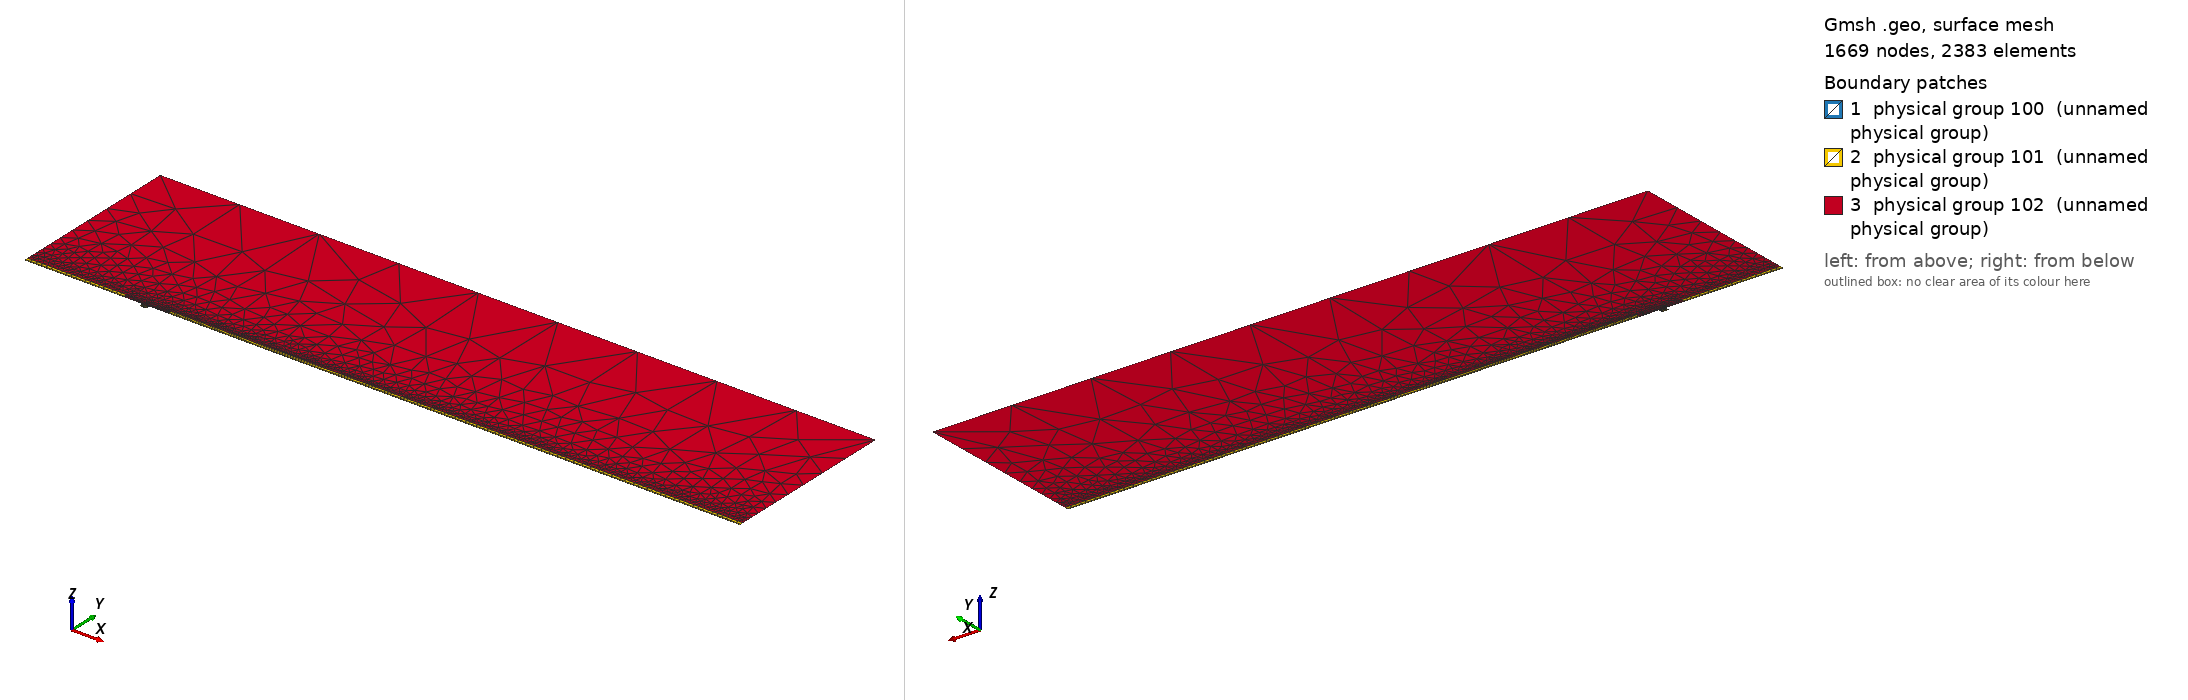

Gmsh geometry script, surface-meshed: 1669 nodes, 2383 surface elements. Boundary patches (legend numbers): 1 physical group 100 (unnamed physical group), 2 physical group 101 (unnamed physical group), 3 physical group 102 (unnamed physical group). Left view from above one corner, right view from below the opposite corner. Legend entries are the model's physical surfaces. The drawing asked Gmsh for element sizes between 1% and 20% of the model's largest extent; the script's own settings can give other sizes.

=== mesh.geo (drawn) ===
// Macro parameters
deltaStar = 1;
D = 3.5 * deltaStar; // depth of the gap 
W = 6 * deltaStar; // width of the gap
r = 16; // length of non-constant quads upstream and downstream of the gap
s = 8; // length of non-constant quads left and right inside the gap
BL = 0.25 * deltaStar; // height of the second layer of quad elements
BL_upper = 3.5 * deltaStar; // height of the third layer of quad elements
x0 = 100 * deltaStar; // x distance from inflow to gap
lengthOutflow = 500 * deltaStar; // length after the gap
x3 = W + lengthOutflow; // last point of the domain
height = 150 * deltaStar; // height of the triangular region
triagHeightRegion_inflow = height - BL - BL_upper; // height of the triangular region

// Micro parameters
dx = 0.2; // dx of square elements near the leading and trailing edge of the gap (most resolution-demanding points in the domain)
dy = 2 * dx; 
size_triag_v_top = 64; // size of the elements in the upper triangular region

// All the value below are between 0 and 1. =1  means the elements are all equal in size. Avoid using values very close to 1, because we dividing by log(p) in the formula.
dy_in_v_right = 1.5; // heighest quad in the upper layer of quads, in the right part of the gap
dy_in_v_left = 1.75; // heighest quad in the upper layer of quads, in the left part of the gap
//p_in_v_right = (W / 2 - dy_in_v_right) / (W / 2 - dx); // densitiy concentration of elements inside the gap, vertically, near the right wall.
//p_in_v_left = (W / 2 - dy_in_v_left) / (W / 2 - dx); // densitiy concentration of elements inside the gap, vertically, near the left wall.
// fit (check the file scripts/fit_gmsh.py for more details)
p_in_v_left = 1.0335663036230878 - 1.0234149444433507/(W - 0.8098798097181781)^0.5991729377115732; // densitiy concentration of elements inside the gap, vertically, near the left wall.
p_in_v_right = 1.008073572191136 - 1.1471875292840257/(W - 1.2941255994826328)^0.7890392764815325; // densitiy concentration of elements inside the gap, vertically, near the right wall.
p_in_h_bottom = 0.9; // densitiy concentration of elements inside the gap, horizontally. 
p_in_h_top = 0.9; // densitiy concentration of elements inside the gap, horizontally. 

p_out_h = 0.5; // densitiy concentration of elements outside the gap, horizontally.
p_out_h_upper = 0.4; // densitiy concentration of elements outside the gap, horizontally on the upper layer of quads
p_out_v_inflow_dense = 0.8; // densitiy concentration of elements outside the gap, vertically, near the inflow and the gap
p_out_v_inflow_sparse = 0.99; // densitiy concentration of elements outside the gap, vertically, near the inflow and far from the gap
p_out_v_outflow_dense = 0.9; // densitiy concentration of elements outside the gap, vertically, near the outflow and the gap
p_out_v_outflow_sparse = 0.995; // densitiy concentration of elements outside the gap, vertically, near the outflow and far from the gap
p_triag_h_inflow = 0.8; // densitiy concentration of elements in the triangular region of the domain, horizontally.
p_triag_h_outflow = p_triag_h_inflow; // densitiy concentration of elements in the triangular region of the domain, horizontally.

enlarge_triag_inflow = 1.1; // heigher the value, larger the elements in the triangular region near the inflow
enlarge_triag_outflow = 1.1; // heigher the value, larger the elements in the triangular region near the outflow

// Automated parameters 
a_in_v_right = dx / (W / 2);
a_in_v_left = dx / (W / 2);
a_in_h_bottom = dy / (D / 2);
a_in_h_top = dx / (D / 2);
a_out_h = dx / BL;
a_out_v_inflow_dense = dx / r;
a_out_v_outflow_dense = dx / r;

// for the derivation of the formula, see file 20250123_gmshFormula.md in the docs folder
N_in_v_right = Ceil( Log (a_in_v_right / (1 - p_in_v_right + a_in_v_right * p_in_v_right)) / Log(p_in_v_right) );
N_in_v_left = Ceil( Log (a_in_v_left / (1 - p_in_v_left + a_in_v_left * p_in_v_left)) / Log(p_in_v_left) );
N_in_h_bottom = Ceil( Log (a_in_h_bottom / (1 - p_in_h_bottom + a_in_h_bottom * p_in_h_bottom)) / Log(p_in_h_bottom) );
N_in_h_top = Ceil( Log (a_in_h_top / (1 - p_in_h_top + a_in_h_top * p_in_h_top)) / Log(p_in_h_top) );
N_out_h = Ceil( Log (a_out_h / (1 - p_out_h + a_out_h * p_out_h)) / Log(p_out_h) ) + 1; // + 1 is to correct the fact that the distance is too small to properly approximate the dx length
N_out_v_inflow_dense = Ceil( Log (a_out_v_inflow_dense / (1 - p_out_v_inflow_dense + a_out_v_inflow_dense * p_out_v_inflow_dense)) / Log(p_out_v_inflow_dense) );
N_out_v_outflow_dense = Ceil( Log (a_out_v_outflow_dense / (1 - p_out_v_outflow_dense + a_out_v_outflow_dense * p_out_v_outflow_dense)) / Log(p_out_v_outflow_dense) );

p_for_a_out_v_inflow_sparse_computation = p_out_v_inflow_dense;
p_for_a_out_v_outflow_sparse_computation = (p_out_v_outflow_dense + p_out_v_outflow_dense) / 2;
a_out_v_inflow_sparse = r / (x0 - r) * (1 - p_for_a_out_v_inflow_sparse_computation) / (1 - p_for_a_out_v_inflow_sparse_computation^(N_out_v_inflow_dense + 1));
a_out_v_outflow_sparse = r / (lengthOutflow - r) * (1 - p_for_a_out_v_outflow_sparse_computation) / (1 - p_for_a_out_v_outflow_sparse_computation^(N_out_v_outflow_dense + 1));

N_out_v_inflow_sparse = Ceil( Log(a_out_v_inflow_sparse / (1 - p_out_v_inflow_sparse + a_out_v_inflow_sparse * p_out_v_inflow_sparse)) / Log(p_out_v_inflow_sparse) );
N_out_v_outflow_sparse = Ceil( Log(a_out_v_outflow_sparse / (1 - p_out_v_outflow_sparse + a_out_v_outflow_sparse * p_out_v_outflow_sparse)) / Log(p_out_v_outflow_sparse) );


// second layer of quads
a_out_h_upper = (BL) / (BL_upper) * (1 - p_out_h) / (1 - p_out_h^(N_out_h + 1));
N_out_h_upper = Ceil( Log(a_out_h_upper / (1 - p_out_h_upper + a_out_h_upper * p_out_h_upper)) / Log(p_out_h_upper) );

// ---------------------------
// for triangular region
// ---------------------------
a_triag_h_inflow = (BL_upper) / (triagHeightRegion_inflow) * (1 - p_out_h_upper) / (1 - p_out_h_upper^(N_out_h_upper + 1));
a_triag_h_outflow = a_triag_h_inflow;
N_triag_v_top = Ceil( (x3 + x0) / size_triag_v_top ); // we assume p_triag_v = 1, otherwise the formula is different
N_triag_h_inflow = Ceil( Log(a_triag_h_inflow / (1 - p_triag_h_inflow + a_triag_h_inflow * p_triag_h_inflow)) / Log(p_triag_h_inflow) );
N_triag_h_outflow = Ceil( Log(a_triag_h_outflow / (1 - p_triag_h_outflow + a_triag_h_outflow * p_triag_h_outflow)) / Log(p_triag_h_outflow) );
N_triag_h_inflow = Ceil( N_triag_h_inflow / enlarge_triag_inflow );
N_triag_h_outflow = Ceil( N_triag_h_outflow / enlarge_triag_outflow );

Point(1) = {-x0, 0, 0};
Point(2) = {0,0,0};
Point(3) = {0,-D,0};
Point(4) = {W,-D,0};
Point(5) = {W,0,0};
Point(6) = {x3,0,0};
Point(8) = {x3,height,0};
Point(7) = {x3,BL,0};
Point(9) = {-x0,height,0};
Point(10) = {-x0,BL,0};
Point(11) = {0,BL,0};
Point(12) = {W,BL,0};
Point(13) = {W/2,0,0};
Point(14) = {W/2,BL,0};
Point(15) = {0,-D/2,0};
Point(16) = {W/2,-D,0};
Point(17) = {W,-D/2,0};
Point(18) = {-r,0,0};
Point(19) = {-r,BL,0};
Point(20) = {W + r,0,0};
Point(21) = {W + r,BL,0};
Point(22) = {-x0,BL+BL_upper,0};
Point(23) = {-r,BL+BL_upper,0};
Point(24) = {W + r,BL+BL_upper,0};
Point(25) = {x3,BL+BL_upper,0};

Line(1) = {1,18};
Line(2) = {2,15};
Line(3) = {3,16};
Line(4) = {4,17};
Line(5) = {5,20};
Line(6) = {6,7};
Line(7) = {7,25};
Line(8) = {8,9};
Line(9) = {9,22};
Line(10) = {10,19};
Line(11) = {10,1};
Line(12) = {11,14};
Line(13) = {12,21};
Line(14) = {2,13};
Line(15) = {15,3};
Line(16) = {16,4};
Line(17) = {17,5};
Line(18) = {13,5};
Line(19) = {14,12};
Line(20) = {18,2};
Line(21) = {20,6};
Line(22) = {21,7};
Line(23) = {19,11};
Line(24) = {22,10};
Line(25) = {25,8};
Line(26) = {25,24};
Line(27) = {22,23};
Line(28) = {23,19};
Line(29) = {24,21};

// outer quads
Curve Loop(1) = {5, 21, 6, -22, -13, -19, -12, -23, -10, 11, 1, 20, 14, 18};
Plane Surface(1) = {1};

// inside gap
Curve Loop(2) = {2, 15, 3, 16, 4, 17, -18, -14};
Plane Surface(2) = {2};

// triangular region
Curve Loop(3) = {23, 12, 19, 13, -29, -26, 25, 8, 9, 27, 28};
Plane Surface(3) = {3};

// 3rd layer of quads
Curve Loop(4) = {-24, 27, 28,-10};
Curve Loop(5) = {-29, -26, -7, -22};

Plane Surface(4) = {4};
Plane Surface(5) = {5};


// This defines the surfaces that will be meshed with quad elements
Transfinite Surface {1} = {1, 6, 7, 10};
Transfinite Surface {2} = {3, 4, 5, 2}; // number '2' must match the number '2' of plane surface
Transfinite Surface {4} = {19, 23, 22, 10};
Transfinite Surface {5} = {7, 25, 24, 21};

Transfinite Curve {18, 16, 19} = N_in_v_right Using Progression p_in_v_right;
Transfinite Curve {-14, -3, -12} = N_in_v_left Using Progression p_in_v_left;

Transfinite Curve {15, -4} = N_in_h_bottom Using Progression p_in_h_bottom;
Transfinite Curve {-2, 17} = N_in_h_top Using Progression p_in_h_top;


Transfinite Curve {11, -6} = N_out_h Using Progression p_out_h;
Transfinite Curve {24, 28, 29, -7} = N_out_h_upper Using Progression p_out_h_upper;
Transfinite Curve {10, 1, 27} = N_out_v_inflow_sparse Using Progression p_out_v_inflow_sparse;
Transfinite Curve {20, 23} = N_out_v_inflow_dense Using Progression p_out_v_inflow_dense;
Transfinite Curve {-21, -22, 26} = N_out_v_outflow_sparse Using Progression p_out_v_outflow_sparse;
Transfinite Curve {-5, -13} = N_out_v_outflow_dense Using Progression p_out_v_outflow_dense;

Recombine Surface {1, 2, 4, 5};

// for triangluar region
Transfinite Curve {8} = N_triag_v_top Using Progression 1;
Transfinite Curve {-25} = N_triag_h_outflow Using Progression p_triag_h_outflow;
Transfinite Curve {9} = N_triag_h_inflow Using Progression p_triag_h_inflow;


// defining boundary
Physical Curve(1) = {9,24,11}; // inlet
Physical Curve(2) = {7,25,6}; // outlet
Physical Curve(3) = {8}; // top
Physical Curve(4) = {1, 20, 2, 15, 3, 16, 4, 17, 5, 21}; // wall


Physical Surface(100) = {1};
Physical Surface(101) = {2, 4, 5};
Physical Surface(102) = {3};
